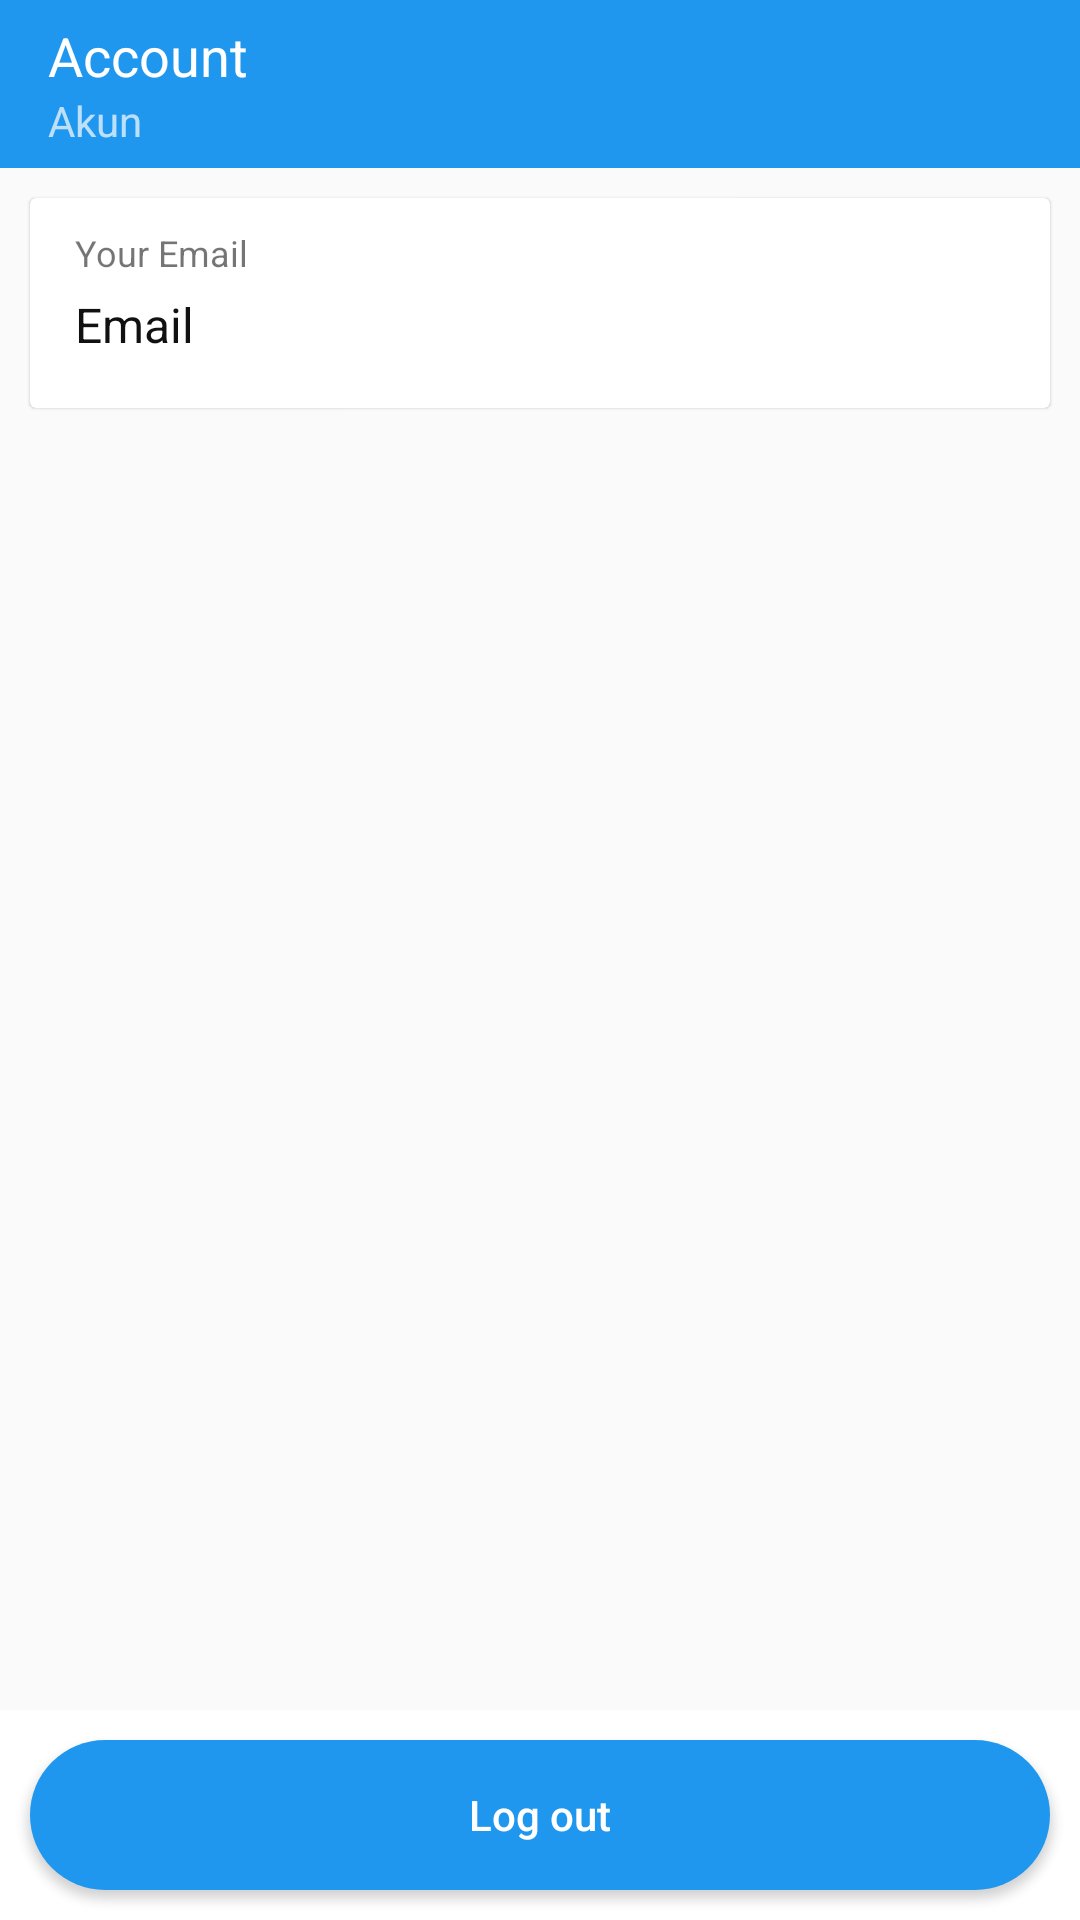

This screen was rendered from an Android layout file. Write that file and the resources it references.
<!-- AndroidManifest.xml: application theme AppTheme.NoActionBar -->
<!-- res/layout/activity_halaman_account.xml -->
<?xml version="1.0" encoding="utf-8"?>
<RelativeLayout xmlns:android="http://schemas.android.com/apk/res/android"
    xmlns:app="http://schemas.android.com/apk/res-auto"
    xmlns:tools="http://schemas.android.com/tools"
    android:layout_width="match_parent"
    android:layout_height="match_parent"
    tools:context="com.example.aswanabidin.englishconversation.CardHome.HalamanAccount">

    <android.support.design.widget.AppBarLayout
        android:id="@+id/appbarlayout"
        android:layout_width="match_parent"
        android:layout_height="wrap_content"
        android:fitsSystemWindows="true">

        <android.support.v7.widget.Toolbar
            android:id="@+id/toolbar"
            android:layout_width="match_parent"
            android:layout_height="wrap_content"
            android:theme="@style/ThemeOverlay.AppCompat.Dark.ActionBar"
            app:layout_collapseMode="pin"
            app:popupTheme="@style/ThemeOverlay.AppCompat.Light">

            <RelativeLayout
                android:layout_width="wrap_content"
                android:layout_height="wrap_content"
                android:gravity="left">

                <TextView
                    android:id="@+id/toolbarTitle"
                    android:layout_width="wrap_content"
                    android:layout_height="wrap_content"
                    android:text="Account"
                    android:textColor="@color/putih"
                    android:textSize="18sp" />

                <TextView
                    android:layout_width="wrap_content"
                    android:layout_height="wrap_content"
                    android:layout_below="@+id/toolbarTitle"
                    android:text="Akun"
                    android:textSize="14sp" />

            </RelativeLayout>

        </android.support.v7.widget.Toolbar>


    </android.support.design.widget.AppBarLayout>

    
    
    
    
    
    
    
    
    
    

    
    
    

    
    
    
    
    
    
    
    

    
    
    
    
    
    
    
    
    

    
    
    
    
    
    
    

    

    

    
    
    
    
    
    
    
    
    
    
    
    

    
    
    

    
    
    
    
    
    
    
    

    
    
    
    
    
    
    
    
    

    
    
    
    
    
    
    

    

    

    <android.support.v7.widget.CardView
        android:id="@+id/cd3"
        android:layout_width="match_parent"
        android:layout_height="70dp"
        android:layout_below="@+id/appbarlayout"
        android:layout_marginLeft="10dp"
        android:layout_marginRight="10dp"
        android:layout_marginTop="10dp"
        android:clickable="true"
        android:focusable="true"
        android:foreground="?attr/selectableItemBackground"
        app:cardElevation="0.6dp">

        <RelativeLayout
            android:layout_width="match_parent"
            android:layout_height="match_parent">

            <TextView
                android:id="@+id/tvemail"
                android:layout_width="260dp"
                android:layout_height="wrap_content"
                android:layout_marginLeft="15dp"
                android:layout_marginTop="10dp"
                android:text="Your Email"
                android:textSize="12sp" />

            <TextView
                android:id="@+id/tvemailuser"
                android:layout_width="260dp"
                android:layout_height="wrap_content"
                android:layout_below="@+id/tvemail"
                android:layout_marginLeft="15dp"
                android:layout_marginTop="5dp"
                android:text="Email"
                android:textColor="@color/hitam"
                android:textSize="16sp" />

            <ImageView
                android:layout_width="wrap_content"
                android:layout_height="wrap_content"
                android:layout_alignParentRight="true"
                android:layout_centerVertical="true"
                android:layout_toRightOf="@+id/tvemail"
                android:src="@drawable/ic_email" />

        </RelativeLayout>

    </android.support.v7.widget.CardView>

    
    
    
    
    
    
    
    
    
    

    
    
    
    
    
    
    
    
    
    

    
    
    
    
    
    
    
    
    

    
    
    
    
    
    
    
    
    


    <RelativeLayout
        android:layout_width="match_parent"
        android:layout_height="70dp"
        android:layout_alignParentBottom="true"
        android:background="@color/putih">

        <Button
            android:id="@+id/btnlogout"
            android:layout_width="match_parent"
            android:layout_height="50dp"
            android:layout_centerVertical="true"
            android:layout_marginBottom="5dp"
            android:layout_marginLeft="10dp"
            android:layout_marginRight="10dp"
            android:background="@drawable/btn_rounded_corners"
            android:text="Log out"
            android:textAllCaps="false"
            android:textColor="@color/putih" />

    </RelativeLayout>

</RelativeLayout>
<!-- resources referenced by this layout -->
<resources>
  <color name="hitam">#111</color>
  <color name="putih">#fff</color>
  <!-- drawable btn_rounded_corners (drawable) -->
  <?xml version="1.0" encoding="utf-8"?>
  <selector xmlns:android="http://schemas.android.com/apk/res/android">
      <item>
          <shape android:shape="rectangle">
              <solid android:color="@color/biru"/>
              <corners android:radius="200dp"/>
          </shape>
      </item>
  </selector>
  <!-- drawable ic_account (drawable) -->
  <vector xmlns:android="http://schemas.android.com/apk/res/android"
          android:width="24dp"
          android:height="24dp"
          android:viewportWidth="24.0"
          android:viewportHeight="24.0">
      <path
          android:fillColor="#828282"
          android:pathData="M12,2C6.48,2 2,6.48 2,12s4.48,10 10,10 10,-4.48 10,-10S17.52,2 12,2zM12,5c1.66,0 3,1.34 3,3s-1.34,3 -3,3 -3,-1.34 -3,-3 1.34,-3 3,-3zM12,19.2c-2.5,0 -4.71,-1.28 -6,-3.22 0.03,-1.99 4,-3.08 6,-3.08 1.99,0 5.97,1.09 6,3.08 -1.29,1.94 -3.5,3.22 -6,3.22z"/>
  </vector>
  <style name="AppTheme.NoActionBar">
          <item name="windowActionBar">false</item>
          <item name="windowNoTitle">true</item>
      </style>
  <color name="biru">#2097EF</color>
</resources>
